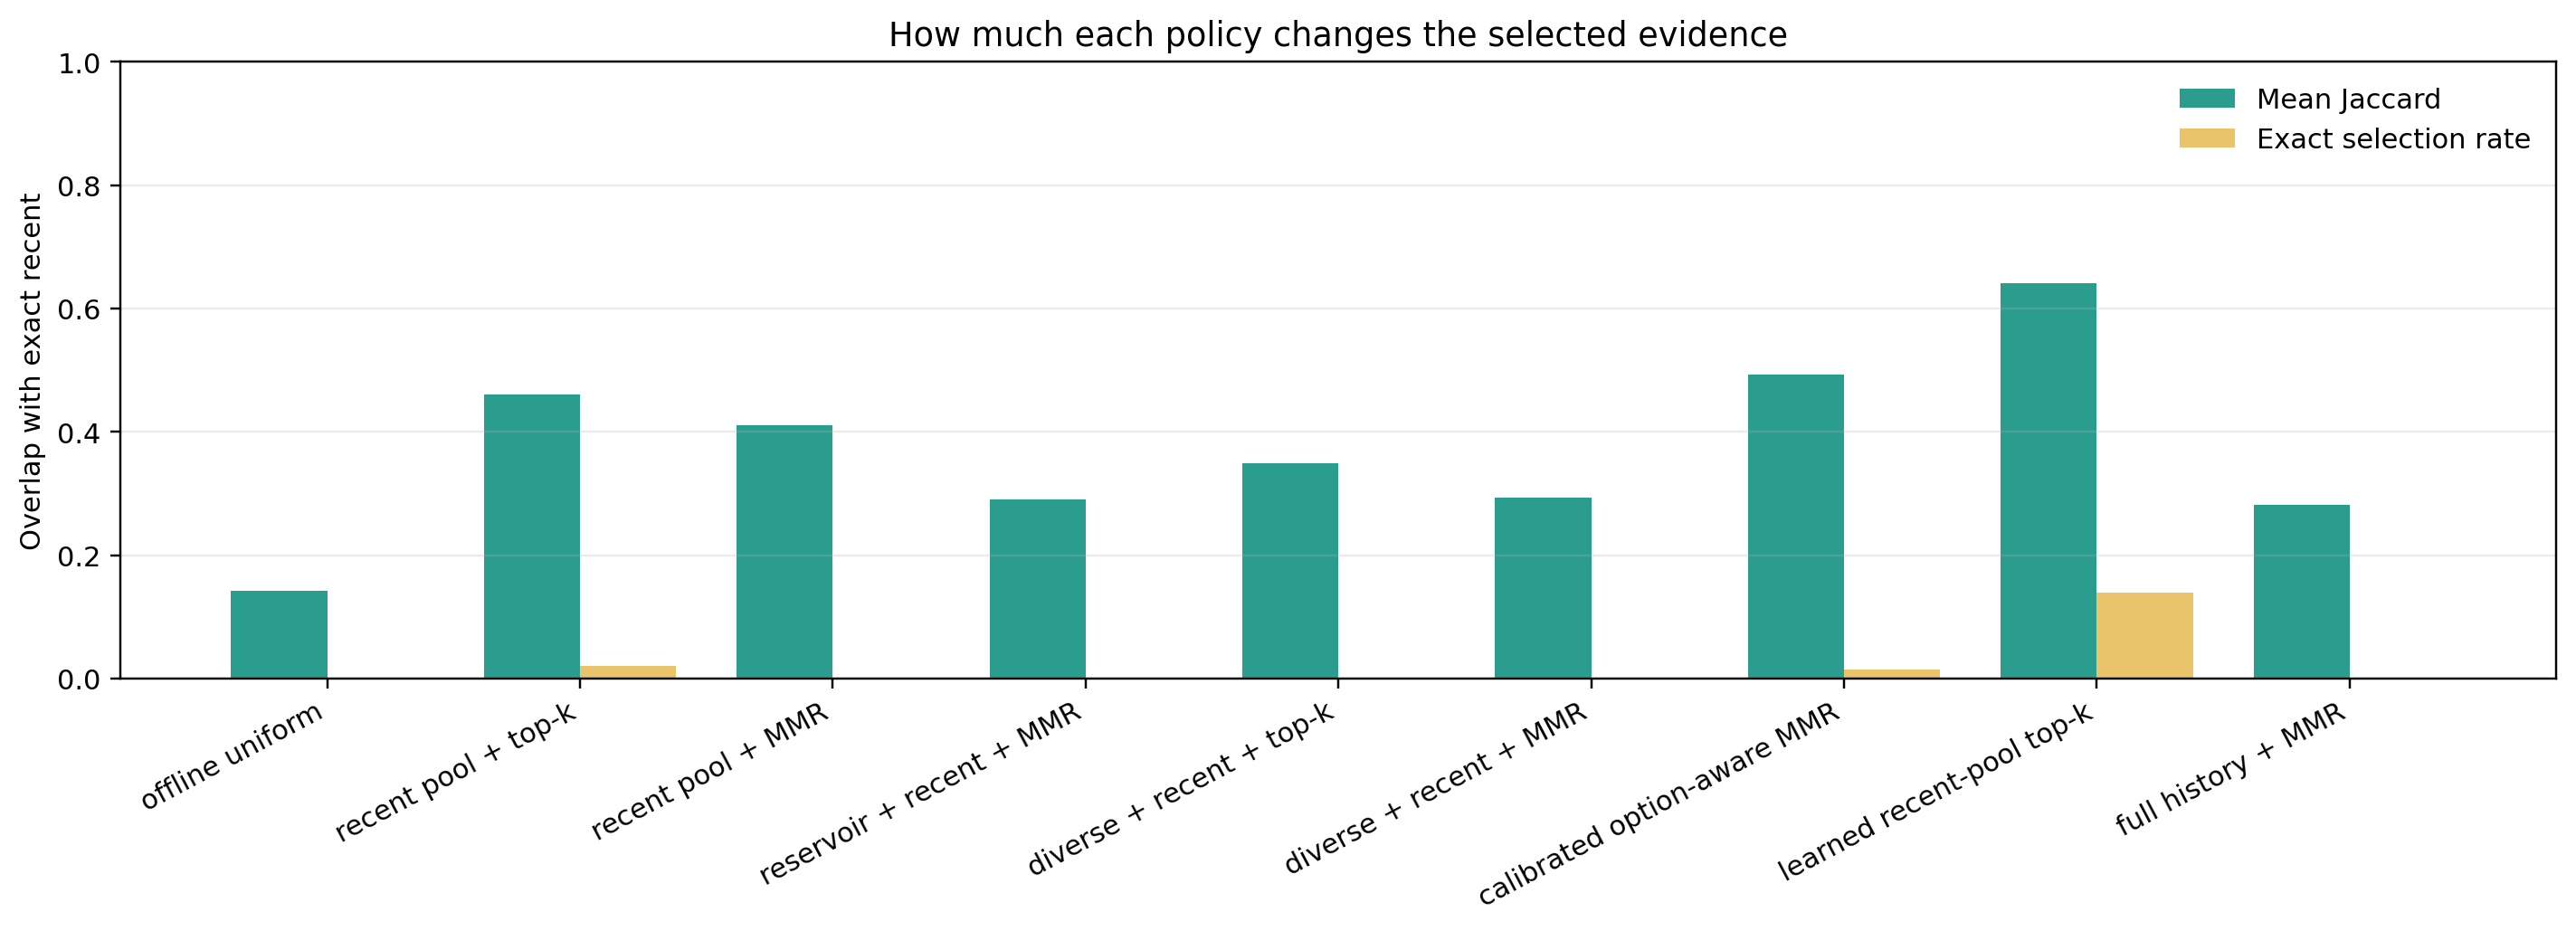

The file beside this chart, header and first rows:
policy, reference, samples, mean_jaccard, exact_selection_rate
offline_uniform, exact_recent, 200, 0.1429, 0.0
recent_pool_query_topk, exact_recent, 200, 0.4601, 0.02
recent_pool_query_mmr, exact_recent, 200, 0.4108, 0.0
reservoir_recent_query_mmr, exact_recent, 200, 0.2912, 0.0
diverse_recent_query_topk, exact_recent, 200, 0.3498, 0.0
diverse_recent_query_mmr, exact_recent, 200, 0.2941, 0.0
calibrated_diverse_recent_query_mmr, exact_recent, 200, 0.4927, 0.015
learned_recent_query_topk, exact_recent, 200, 0.6407, 0.14
offline_full_query_mmr, exact_recent, 200, 0.2817, 0.0
